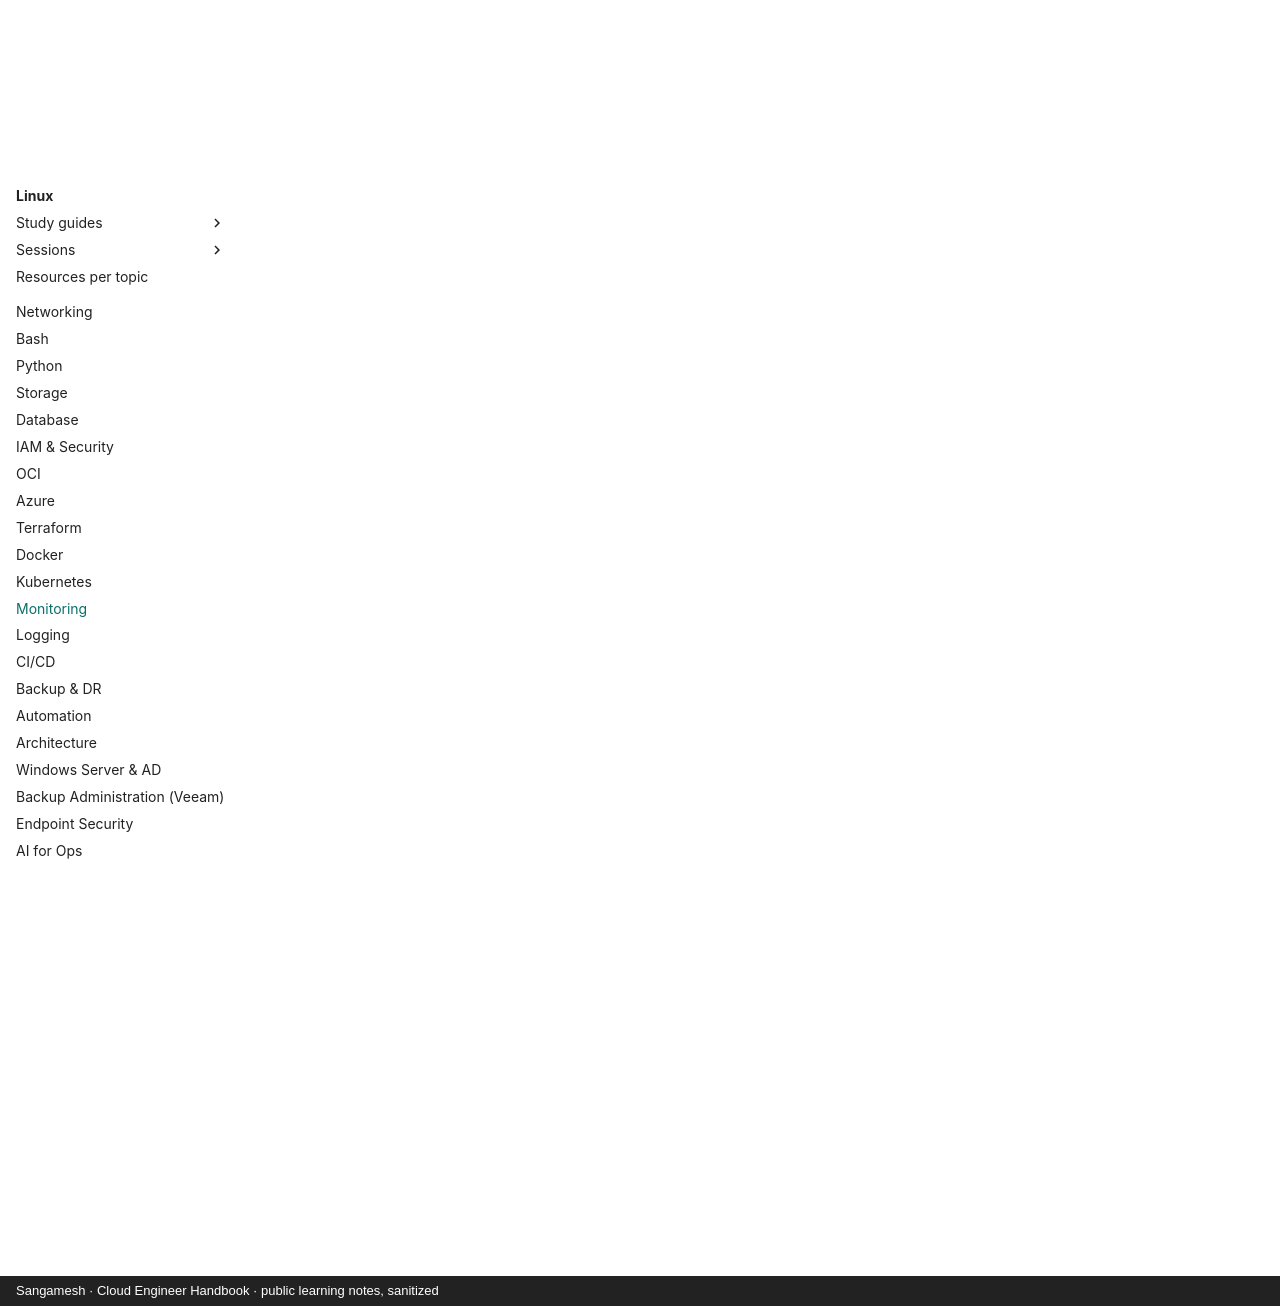

repository: sangameswaranm/Cloud-Engineer-Handbook · page: 13-Monitoring/index.html · generator: mkdocs · copyright: Sangamesh · Cloud Engineer Handbook · public learning notes, sanitized

# Monitoring

**Status:** Not Started · **Phase 5**

Metrics, logs, traces; golden signals; Prometheus and PromQL; Grafana; alerting; SLI/SLO; cloud monitoring.

## Certifications

- Prometheus Certified Associate (optional)

## Learning resources

!!! info "How to use"
    Official docs are the source of truth. Video links open a YouTube search for that exact course or channel, so you always get the current version.

### :material-book-open-variant: Official documentation

- [Prometheus documentation](https://prometheus.io/docs/)
- [Grafana documentation](https://grafana.com/docs/)

### :material-youtube: Video courses

- [TechWorld with Nana — Prometheus](https://www.youtube.com/results?search_query=TechWorld+with+Nana+Prometheus)

## Study guides

Guides appear here as topics are completed, with real lab output, incidents (INC-XXX) and interview questions.

See the [Knowledge + Task Map](../KNOWLEDGE-MAP.md) for the full syllabus of this module.
